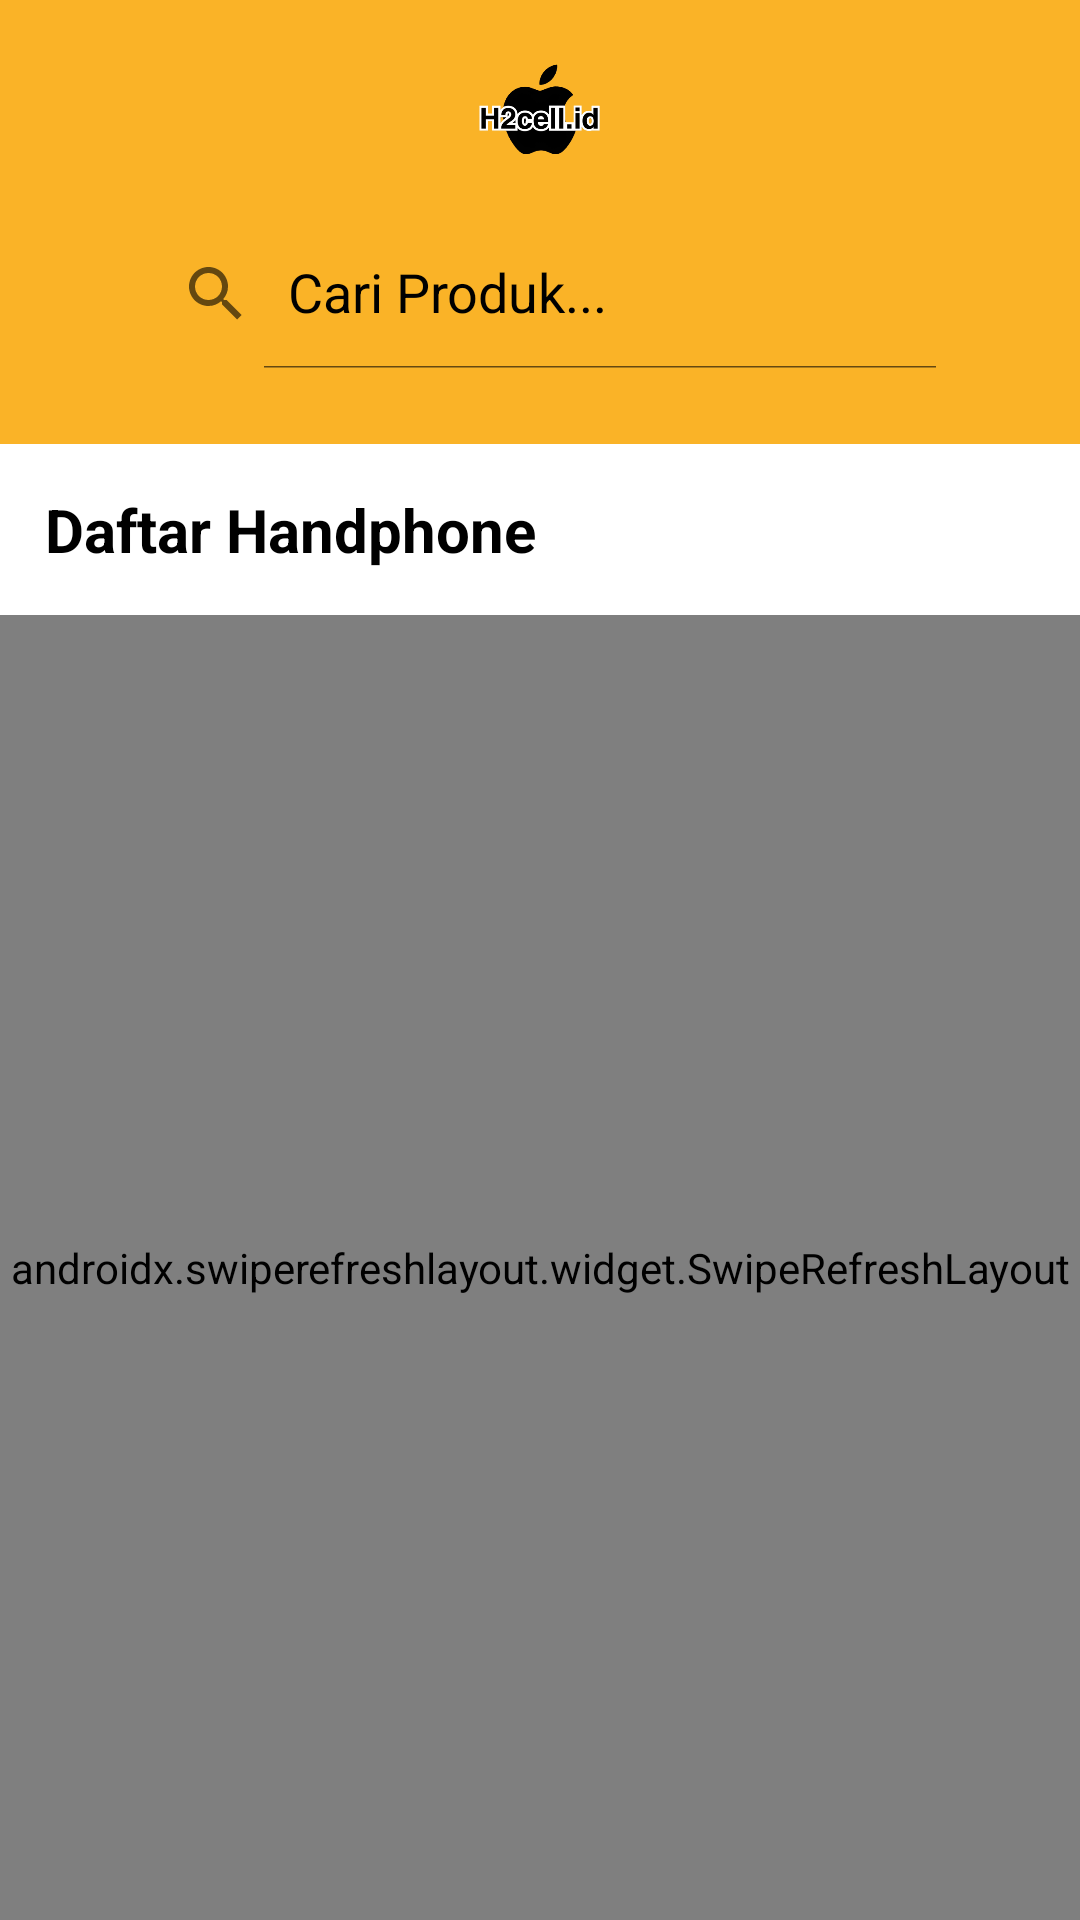

The Android layout XML behind this screen, and the referenced resources:
<!-- AndroidManifest.xml: application theme Theme.PJBOHP -->
<!-- res/layout/activity_main.xml -->
<?xml version="1.0" encoding="utf-8"?>
<androidx.constraintlayout.widget.ConstraintLayout xmlns:android="http://schemas.android.com/apk/res/android"
    xmlns:app="http://schemas.android.com/apk/res-auto"
    xmlns:tools="http://schemas.android.com/tools"
    android:layout_width="match_parent"
    android:layout_height="match_parent"
    android:background="@color/white"
    tools:context=".MainActivity">

    <RelativeLayout
        android:id="@+id/relativeLayout"
        android:layout_width="match_parent"
        android:layout_height="wrap_content"
        android:background="@color/yellow"
        app:layout_constraintEnd_toEndOf="parent"
        app:layout_constraintStart_toStartOf="parent"
        app:layout_constraintTop_toTopOf="parent">

       <ImageView
           android:id="@+id/imLogo"
           android:layout_width="73dp"
           android:layout_height="73dp"
           android:src="@drawable/logo"
           android:layout_centerHorizontal="true"/>

        <androidx.appcompat.widget.SearchView
            android:id="@+id/search"
            android:layout_width="match_parent"
            android:layout_height="50dp"
            android:layout_below="@+id/imLogo"
            app:searchHintIcon="@color/black"
            app:queryHint="Cari Produk..."
            app:iconifiedByDefault="false"
            android:layout_marginStart="40dp"
            android:layout_marginEnd="40dp"
            android:layout_marginBottom="25dp"
            android:background="@drawable/bg_white" />

    </RelativeLayout>

    <ProgressBar
        android:id="@+id/pBar"
        android:layout_width="70dp"
        android:layout_height="70dp"
        android:indeterminateTint="@color/black"
        android:indeterminate="true"
        android:indeterminateTintMode="src_atop"
        android:visibility="gone"
        app:layout_constraintBottom_toBottomOf="parent"
        app:layout_constraintEnd_toEndOf="parent"
        app:layout_constraintStart_toStartOf="parent"
        app:layout_constraintTop_toBottomOf="@+id/relativeLayout" />

    <TextView
        android:id="@+id/dataKosong"
        android:layout_width="wrap_content"
        android:layout_height="wrap_content"
        android:visibility="gone"
        android:text="DATA KOSONG"
        android:textColor="@color/black"
        android:textStyle="bold"
        android:textSize="20sp"
        app:layout_constraintBottom_toBottomOf="parent"
        app:layout_constraintEnd_toEndOf="parent"
        app:layout_constraintStart_toStartOf="parent"
        app:layout_constraintTop_toBottomOf="@+id/relativeLayout" />

    <ImageView
        android:id="@+id/nothingState"
        android:visibility="gone"
        android:layout_width="wrap_content"
        android:layout_height="wrap_content"
        android:src="@drawable/nothing"
        app:layout_constraintTop_toBottomOf="@+id/relativeLayout2"
        app:layout_constraintStart_toStartOf="parent"
        app:layout_constraintEnd_toEndOf="parent"
        app:layout_constraintBottom_toBottomOf="parent"
        android:contentDescription="TODO" />

    <RelativeLayout
        android:id="@+id/relativeLayout2"
        android:layout_width="match_parent"
        android:layout_height="wrap_content"
        app:layout_constraintEnd_toEndOf="parent"
        app:layout_constraintStart_toStartOf="parent"
        app:layout_constraintTop_toBottomOf="@+id/relativeLayout">

        <TextView
            android:id="@+id/tvHp"
            android:layout_width="wrap_content"
            android:layout_height="wrap_content"
            android:layout_marginStart="15dp"
            android:layout_marginTop="15dp"
            android:layout_marginEnd="15dp"
            android:layout_marginBottom="15dp"
            android:text="Daftar Handphone"
            android:textColor="@color/black"
            android:textSize="20sp"
            android:textStyle="bold" />

    </RelativeLayout>

    <androidx.swiperefreshlayout.widget.SwipeRefreshLayout
        android:id="@+id/refresh"
        android:layout_width="match_parent"
        android:layout_height="0dp"
        app:layout_constraintBottom_toBottomOf="parent"
        app:layout_constraintEnd_toEndOf="parent"
        app:layout_constraintStart_toStartOf="parent"
        app:layout_constraintTop_toBottomOf="@+id/relativeLayout2">

        <RelativeLayout
            android:layout_width="match_parent"
            android:layout_height="match_parent"
            android:background="@color/white">

            <androidx.recyclerview.widget.RecyclerView
                android:background="@color/white"
                android:id="@+id/rv"
                android:layout_width="match_parent"
                android:layout_height="match_parent"
                android:padding="10dp"
                app:layoutManager="androidx.recyclerview.widget.GridLayoutManager"
                app:spanCount="2"
                tools:listitem="@layout/item_list" />

        </RelativeLayout>
    </androidx.swiperefreshlayout.widget.SwipeRefreshLayout>

</androidx.constraintlayout.widget.ConstraintLayout>
<!-- res/layout/item_list.xml (included above) -->
<?xml version="1.0" encoding="utf-8"?>
<androidx.cardview.widget.CardView
    xmlns:android="http://schemas.android.com/apk/res/android"
    xmlns:app="http://schemas.android.com/apk/res-auto"
    android:layout_width="match_parent"
    android:layout_height="wrap_content"
    android:background="@color/white"
    android:foreground="@drawable/card"
    android:focusable="true"
    android:clickable="true"
    android:layout_margin="5dp"
    app:cardCornerRadius="10dp"
    app:cardElevation="10dp">

    <androidx.constraintlayout.widget.ConstraintLayout
        android:padding="10dp"
        android:layout_width="match_parent"
        android:layout_height="wrap_content"
        android:background="@color/white"
        android:orientation="vertical">

        <ImageView
            android:layout_margin="5dp"
            android:id="@+id/ivHape"
            android:layout_width="150dp"
            android:layout_height="180dp"
            android:layout_gravity="center"
            android:contentDescription="TODO"
            android:src="@drawable/iphone"
            app:layout_constraintEnd_toEndOf="parent"
            app:layout_constraintStart_toStartOf="parent"
            app:layout_constraintTop_toTopOf="parent" />

        <TextView
            android:id="@+id/tvName"
            android:layout_width="match_parent"
            android:layout_height="wrap_content"
            android:text="Iphone"
            android:padding="5dp"
            android:layout_marginBottom="20dp"
            android:textColor="@color/black"
            android:textSize="15sp"
            app:layout_constraintBottom_toTopOf="@+id/tvHarga"
            app:layout_constraintEnd_toEndOf="parent"
            app:layout_constraintStart_toStartOf="parent"
            app:layout_constraintTop_toBottomOf="@+id/ivHape" />

        <TextView
            android:id="@+id/tvHarga"
            android:layout_width="match_parent"
            android:layout_height="wrap_content"
            android:text="Rp 20.000.000"
            android:padding="5dp"
            android:textStyle="bold"
            android:textColor="@color/black"
            android:textSize="15sp"
            app:layout_constraintBottom_toBottomOf="parent"
            app:layout_constraintEnd_toEndOf="parent"
            app:layout_constraintStart_toStartOf="parent" />

    </androidx.constraintlayout.widget.ConstraintLayout>

</androidx.cardview.widget.CardView>
<!-- resources referenced by this layout -->
<resources>
  <color name="black">#FF000000</color>
  <color name="white">#FFFFFFFF</color>
  <color name="yellow">#FAB327</color>
  <!-- drawable card (drawable) -->
  <?xml version="1.0" encoding="utf-8"?>
  <selector xmlns:android="http://schemas.android.com/apk/res/android">
      <item android:state_pressed="true">
          <shape android:shape="rectangle">
              <solid android:color="@color/yellow"/>
              <corners android:radius="2dp" />
          </shape>
      </item>
      <item android:state_focused="true" android:state_enabled="true">
          <shape android:shape="rectangle">
              <solid android:color="@color/yellow"/>
  
              <corners android:radius="2dp" />
          </shape>
      </item>
  </selector>
  <!-- drawable iphone: webp bitmap (drawable, 32362 bytes) -->
  <!-- drawable logo: png bitmap (drawable, 29439 bytes) -->
  <!-- drawable nothing: png bitmap (drawable, 153709 bytes) -->
  <style name="Theme.PJBOHP" parent="Theme.MaterialComponents.DayNight.NoActionBar">
          
          <item name="colorPrimary">@color/white</item>
          <item name="colorPrimaryVariant">@color/white</item>
          <item name="colorOnPrimary">@color/white</item>
          
          <item name="colorSecondary">@color/white</item>
          <item name="colorSecondaryVariant">@color/white</item>
          <item name="colorOnSecondary">@color/white</item>
          
          <item name="android:statusBarColor">?attr/colorPrimaryVariant</item>
          
          <item name="android:textColorHint">@color/black</item>
          <item name="android:editTextColor">@color/black</item>
      </style>
</resources>
